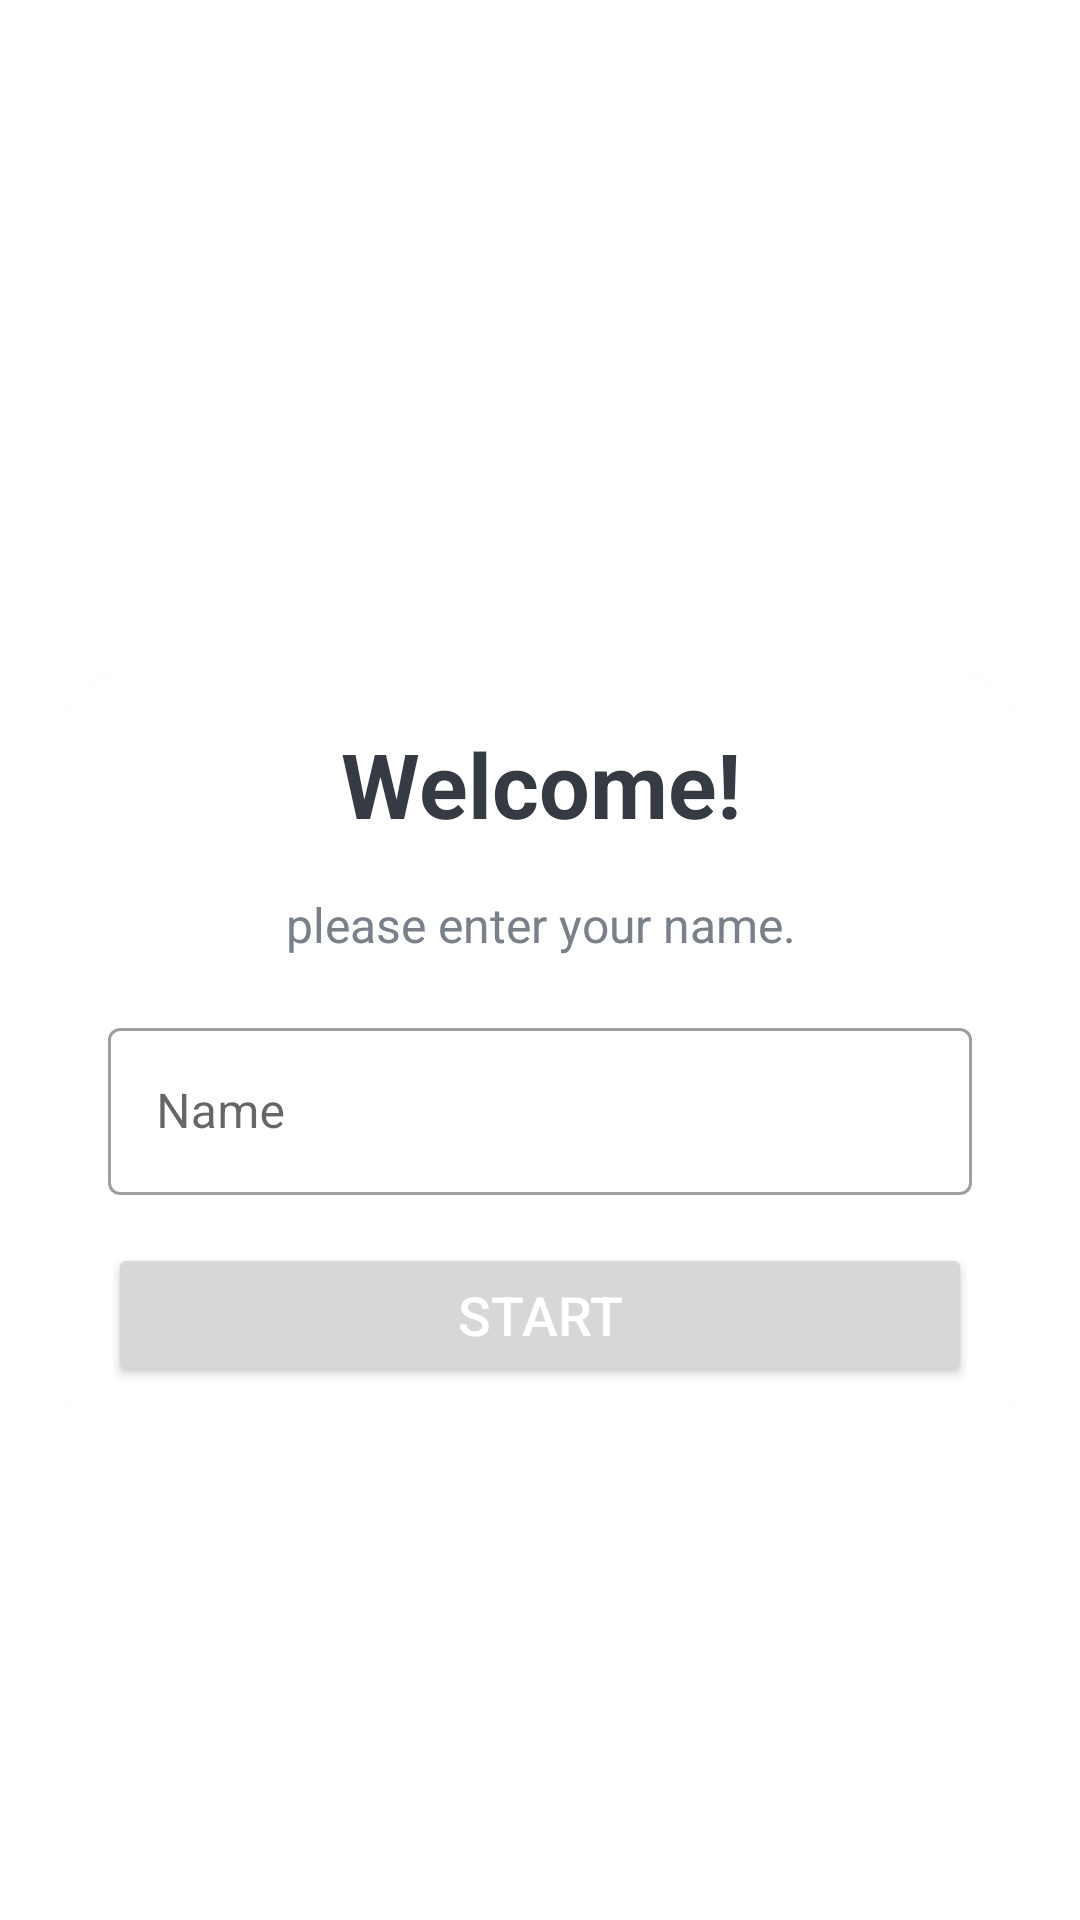

The Android layout XML behind this screen, and the referenced resources:
<!-- AndroidManifest.xml: application theme Theme.Quizy -->
<!-- res/layout/activity_main.xml -->
<?xml version="1.0" encoding="utf-8"?>
<LinearLayout xmlns:android="http://schemas.android.com/apk/res/android"
    xmlns:app="http://schemas.android.com/apk/res-auto"
    xmlns:tools="http://schemas.android.com/tools"
    android:layout_width="match_parent"
    android:layout_height="match_parent"
    android:orientation="vertical"
    android:gravity="center"
    android:background="@drawable/ic_bg"
    tools:context=".MainActivity">

    <TextView
        android:layout_width="match_parent"
        android:layout_height="wrap_content"
        android:text="Quiz-y!"
        android:textStyle="bold"
        android:textSize="25sp"
        android:layout_marginBottom="30dp"
        android:gravity="center"
        android:textColor="@color/white"

        />
    <com.google.android.material.card.MaterialCardView
        android:layout_width="wrap_content"
        android:layout_height="wrap_content"
        app:cardCornerRadius="20dp"
        android:layout_marginStart="20dp"
        android:layout_marginEnd="20dp"
        android:background="@color/white">
        <RelativeLayout
            android:layout_width="match_parent"
            android:layout_height="wrap_content"
            android:layout_margin="16dp">

            <TextView
                android:layout_width="match_parent"
                android:layout_height="wrap_content"
                android:text="Welcome!"
                android:textStyle="bold"
                android:textSize="30sp"
                android:gravity="center"
                android:textColor="#363A43"
                android:id="@+id/welcome"
                />

            <TextView
                android:layout_width="match_parent"
                android:layout_height="wrap_content"
                android:text="please enter your name."
                android:layout_marginTop="16dp"
                android:textSize="16sp"
                android:gravity="center"
                android:textColor="#7A8089"
                android:layout_below="@+id/welcome"

                />
            <com.google.android.material.textfield.TextInputLayout
                android:layout_width="match_parent"
                android:layout_height="wrap_content"
                android:layout_below="@id/welcome"
                android:layout_marginTop="56dp"

                android:id="@+id/text_layout"
                style="@style/Widget.MaterialComponents.TextInputLayout.OutlinedBox"

                >
                <androidx.appcompat.widget.AppCompatEditText
                    android:layout_width="match_parent"
                    android:layout_height="wrap_content"
                    android:hint="Name"
                    android:id="@+id/name_text"
                    android:inputType="textCapWords"
                    android:textColor="#363A43"
                    android:textColorHint="#7A8089"/>
                
            </com.google.android.material.textfield.TextInputLayout>

            <Button
                android:layout_width="match_parent"
                android:layout_height="wrap_content"
                android:layout_below="@+id/text_layout"
                android:layout_marginTop="16dp"
                android:textColor="@color/white"
                android:textSize="18sp"
                android:id="@+id/start_btn"
                android:text="start"/>

        </RelativeLayout>
    </com.google.android.material.card.MaterialCardView>

</LinearLayout>
<!-- resources referenced by this layout -->
<resources>
  <style name="Theme.Quizy" parent="Theme.MaterialComponents.DayNight.NoActionBar">
          
          <item name="colorPrimary">@color/purple_500</item>
          <item name="colorPrimaryVariant">@color/purple_700</item>
          <item name="colorOnPrimary">@color/white</item>
          
          <item name="colorSecondary">@color/teal_200</item>
          <item name="colorSecondaryVariant">@color/teal_700</item>
          <item name="colorOnSecondary">@color/black</item>
          
          <item name="android:statusBarColor">?attr/colorPrimaryVariant</item>
          
  
      </style>
  <!-- not gathered from this repository: default colours our renderer supplied (Android Studio template values) -->
  <color name="purple_500">#FF6200EE</color>
  <color name="purple_700">#FF3700B3</color>
  <color name="teal_200">#FF03DAC5</color>
  <color name="teal_700">#FF018786</color>
  <color name="black">#FF000000</color>
  <color name="white">#FFFFFFFF</color>
</resources>
